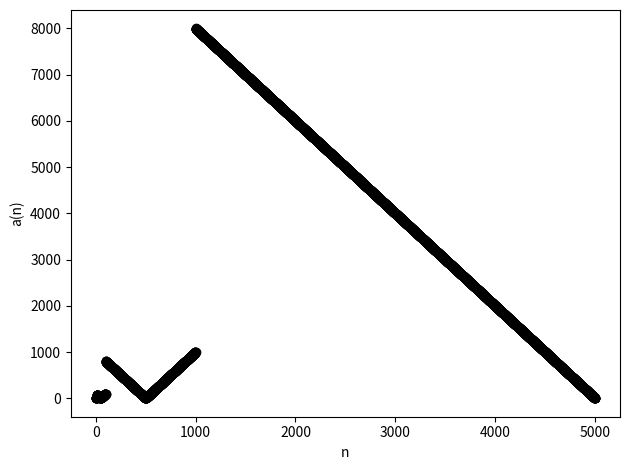

This figure's Python source:
import matplotlib.pyplot as plt
from matplotlib import rcParams 
rcParams.update({'figure.autolayout': True})
  
def A343274_verbose(n : int) -> int: 
  '''
  A verbose version of A343274, that shows the number sequence.
  '''
  init_len = len(str(n)) 
  sub = 10 ** init_len
  seens = {}  
  while n not in seens:  
    if n == 0:
      print("0."+'0'.zfill(init_len), "-> 1."+'0'.zfill(init_len)+" -> 0."+'0'.zfill(init_len)) 
      print(str(len(seens)+2)+" distinct values seen.") 
      return len(seens) + 2 # +2 for 0.0 and 1.0
    else:
      seens[n] = True
      print("0."+str(n).zfill(init_len), "->", end=" ")    
      n = abs((n << 1) - sub)
    
  print("0."+str(n)+"\n"+str(len(seens))+" distinct values seen.") 
  return len(seens)

def A342631_verbose(n: int) -> int:
  '''
  A verbose version of A342631, that shows the number sequence.
  '''  
  seens = {} # this is our dictionary, stored whether we have seen a number or not 
  while n not in seens: 
    if n == 0:
      print("0."+str(n), "-> 1.0 -> 0.0") 
      print(str(len(seens)+2)+" distinct values seen.") 
      return len(seens) + 2 # +2 for 0.0 and 1.0
    else:
      seens[n] = True 
      print("0."+str(n), "->", end=" ")    
      n = abs((n << 1) - (10 ** len(str(n)))) 

  print("0."+str(n)+"\n"+str(len(seens))+" distinct values seen.") 
  return len(seens)


def A342631(n : int) -> int: 
  '''
  A342631(n) = number of distinct values in the recursive iterations of 
  f(x) = f(g(|2x-1|)) starting from a real number x where x = 0 or 
  0.1 <= x < 1, n is the decimal part of x, and g(x) removes 
  prepending zeros of x.
  '''
  seens = {}  
  while n not in seens:  
    if n == 0:
      return len(seens) + 2 # +2 for 0.0 and 1.0
    else:
      seens[n] = True
      n = abs((n << 1) - (10 ** len(str(n))))
  return len(seens)
 

def A343274(n : int) -> int: 
  '''
  A343274(n) = number of distinct values in the recursive iterations of 
  f(x) = f(|2x-1|) starting from a real number x where x = 0 or 
  0.1 <= x < 1, n is the decimal part of x.
  '''
  init_len = len(str(n)) 
  sub = 10 ** init_len
  seens = {}  
  while n not in seens:  
    if n == 0: 
      return len(seens) + 2 # +2 for 0.0 and 1.0
    else:
      seens[n] = True 
      n = abs((n << 1) - sub)
  return len(seens)

def A343275(n : int) -> int: 
  '''
  A343275(n) = |2n-10^num_digits(n)|, n > 0
  ''' 
  return abs((n << 1) - (10 ** len(str(n))))

def compute(upto: int, offset: int, plot: bool = True, bfile_name: str = None, a : callable = A342631):
  '''Computes the sequence upto the given number with an offset.

  Set plot=True to see the results in a plot. Set create_b_file to a string to save the result to a b_file as str_upto, refer to OEIS for more info.
  Set a kwarg for a custom sequence. Default is A342631.
  '''  
  assert(offset < upto)
    
  X = range(offset, upto+1) # inclusive
  Y = [a(n) for n in X]
  
  if plot:
    ax = plt.axes()
    ax.scatter(X, Y, c='black') 
    ax.set_xlabel("n")
    ax.set_ylabel("a(n)") 
    plt.show() 

  if bfile_name != None:
    # b_file is for OEIS. It is a file
    towrite = '\n'.join([str(x) + " " + str(y) for x, y in zip(X, Y)])
    f = open("out/b"+bfile_name+"_"+str(upto)+".txt","w") 
    f.write(towrite) 
    f.close() 

  return Y

if __name__ == "__main__":
  compute(5000, 0, a=A343275) 
